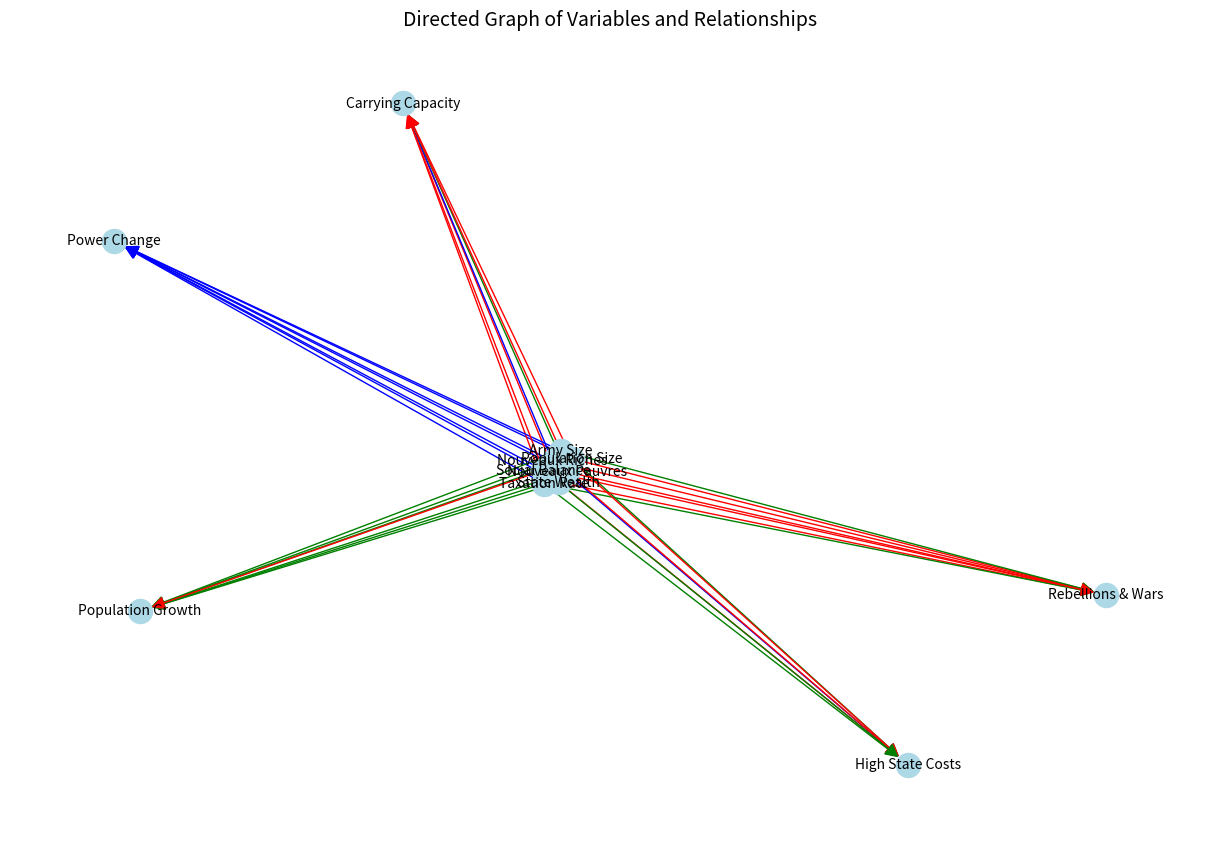

This chart was generated by the following Python code:
"""
A script capturing the relationships between
different cliodynamics variables and effects.
Some of the values were taken from Table 01
of page 4 in (The Demographic-Wealth
model for cliodynamics), 2024, by Wittmann
and Kuehn.
"""

import matplotlib.pyplot as plt
import networkx as nx

variables = [
    "Population Size",
    "State Wealth",
    "Taxation Rate",
    "Nouveaux Riches",
    "Nouveaux Pauvres",
    "Army Size",
    "Social Balance",
]

relationships = {
    "Population Growth": ["+", "+", "+", "+", "+", "+", "-"],
    "Carrying Capacity": ["-", "-", "-", "+/-", "+", "-", "-"],
    "High State Costs": ["+", "-", "+", "+/-", "-", "-", "+"],
    "Rebellions & Wars": ["-", "-", "+", "-", "-", "+", "-"],
    "Power Change": ["+/-", "+/-", "+/-", "+/-", "+/-", "+/-", "+/-"],
}

G = nx.DiGraph()

for var in variables:
    G.add_node(var)

for target, effects in relationships.items():
    for i, effect in enumerate(effects):
        if effect == "+":
            G.add_edge(variables[i], target, color="green")
        elif effect == "-":
            G.add_edge(variables[i], target, color="red")
        elif effect == "+/-":
            G.add_edge(variables[i], target, color="blue")

edge_colors = [G[u][v]["color"] for u, v in G.edges()]

plt.figure(figsize=(12, 8))
pos = nx.spring_layout(G, seed=42)  # Set layout
nx.draw(
    G,
    pos,
    with_labels=True,
    node_color="lightblue",
    edge_color=edge_colors,
    arrowsize=20,
    font_size=10,
)
plt.title("Directed Graph of Variables and Relationships", fontsize=14)
plt.show()


additional_variables = [
    "Infrastructure Quality",
    "Technology Level",
    "Healthcare",
    "Trade Wealth",
    "Environmental Resources",
    "Public Discontent",
    "Education Level",
    "Corruption Level",
    "Elite Fragmentation",
    "Cultural Unity",
]
